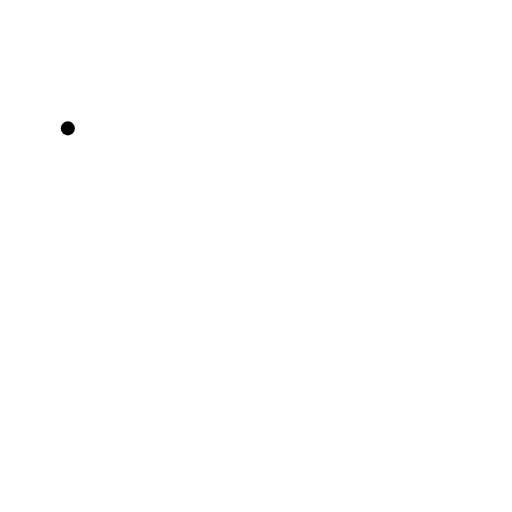
t = 0.00 s
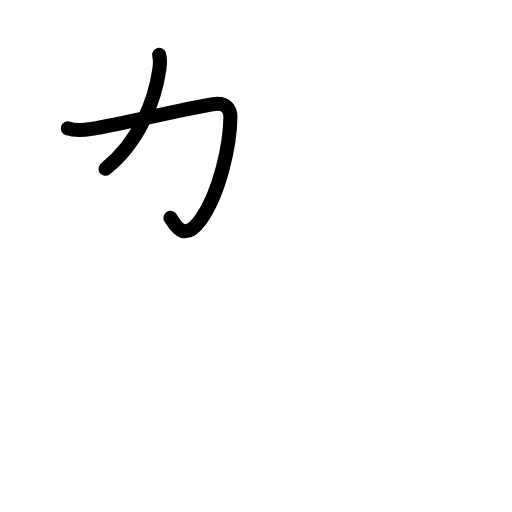
t = 1.80 s
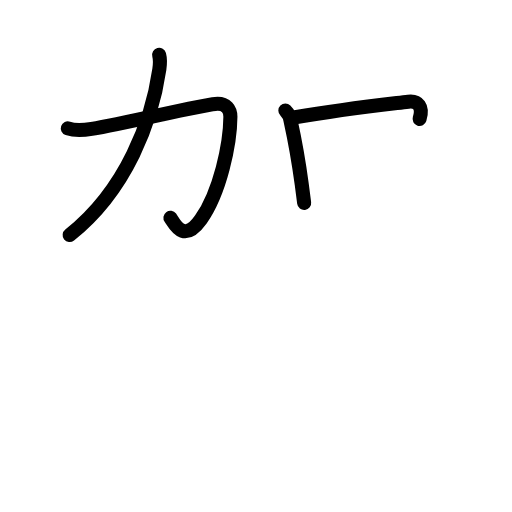
t = 3.60 s
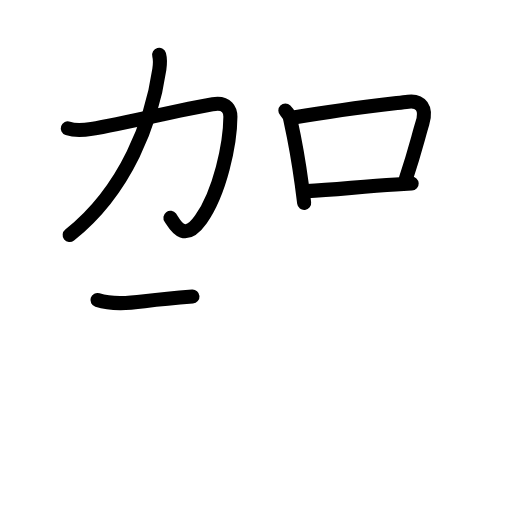
t = 5.40 s
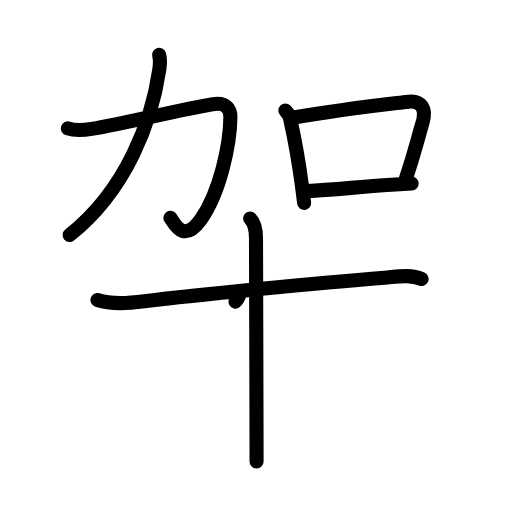
t = 7.20 s
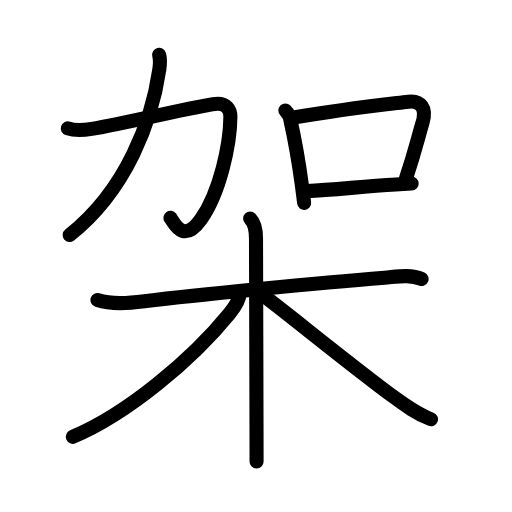
t = 9.00 s

The animated SVG that drew these frames (rendered in a browser with its animation timeline set to each time). Animation: 33 SMIL elements (animate=33); one cycle of 9.00 s.

<?xml version="1.0" encoding="UTF-8"?>
<!--
AniKanjiVG is licensed by CC-BY-SA Paul C. Sommerhoff (https://bitbucket.org/sommerhoff/anikanjivg).
AniKanjiVG uses KanjiVG which is licensed by CC-BY-SA Ulrich Apel (http://kanjivg.tagaini.net).
See also http://creativecommons.org/licenses/by-sa/3.0/
-->
<svg xmlns:kvg='http://kanjivg.tagaini.net' xmlns='http://www.w3.org/2000/svg' width='109' height='109' viewBox='0 0 109 109' style='fill:none;stroke:#000000;stroke-width:3;stroke-linecap:round;stroke-linejoin:round;' id="kvg:kanji_067b6"><g id="kvg:067b6" kvg:element="架"><g id="kvg:067b6-g1" kvg:element="加" kvg:position="top" kvg:phon="加"><g id="kvg:067b6-g2" kvg:element="力" kvg:position="left"><path id="kvg:067b6-s1" kvg:type="㇆" d="M14.44,27.33c1.39,0.48,3.61,0.35,5.07,0.1c7.72-1.31,22.93-5.01,26.32-5.31c2.43-0.22,3.23,1.22,3.22,2.75c-0.04,5.89-2.25,16.15-6.28,21.83C39,52,37.12,47.5,36.28,46.37"><animate attributeName="d" begin="0.0s" dur="0.2s" from="M14.44,27.33C14.44,27.33,14.44,27.33,14.44,27.33" to="M14.44,27.33c1.39,0.48,3.61,0.35,5.07,0.1" />
<animate attributeName="d" begin="0.2s" dur="0.2s" from="M14.44,27.33c1.39,0.48,3.61,0.35,5.07,0.1c0,0,0,0,0,0,0" to="M14.44,27.33c1.39,0.48,3.61,0.35,5.07,0.1c7.72-1.31,22.93-5.01,26.32-5.31" />
<animate attributeName="d" begin="0.4s" dur="0.2s" from="M14.44,27.33c1.39,0.48,3.61,0.35,5.07,0.1c7.72-1.31,22.93-5.01,26.32-5.31c0,0,0,0,0,0,0" to="M14.44,27.33c1.39,0.48,3.61,0.35,5.07,0.1c7.72-1.31,22.93-5.01,26.32-5.31c2.43-0.22,3.23,1.22,3.22,2.75" />
<animate attributeName="d" begin="0.6000000000000001s" dur="0.2s" from="M14.44,27.33c1.39,0.48,3.61,0.35,5.07,0.1c7.72-1.31,22.93-5.01,26.32-5.31c2.43-0.22,3.23,1.22,3.22,2.75c0,0,0,0,0,0,0" to="M14.44,27.33c1.39,0.48,3.61,0.35,5.07,0.1c7.72-1.31,22.93-5.01,26.32-5.31c2.43-0.22,3.23,1.22,3.22,2.75c-0.04,5.89-2.25,16.15-6.28,21.83" />
<animate attributeName="d" begin="0.8s" dur="0.2s" from="M14.44,27.33c1.39,0.48,3.61,0.35,5.07,0.1c7.72-1.31,22.93-5.01,26.32-5.31c2.43-0.22,3.23,1.22,3.22,2.75c-0.04,5.89-2.25,16.15-6.28,21.83c0,0,0,0,0,0,0" to="M14.44,27.33c1.39,0.48,3.61,0.35,5.07,0.1c7.72-1.31,22.93-5.01,26.32-5.31c2.43-0.22,3.23,1.22,3.22,2.75c-0.04,5.89-2.25,16.15-6.28,21.83C39,52,37.12,47.5,36.28,46.37" />
</path>
<path id="kvg:067b6-s2" kvg:type="㇒" d="M33.88,11.68c0.25,0.95,0.15,2.32,0.04,3.09C32.38,25.5,27,40.38,14.83,50.03"><animate attributeName="d" begin="1.0s" dur="0.5s" from="M33.88,11.68C33.88,11.68,33.88,11.68,33.88,11.68" to="M33.88,11.68c0.25,0.95,0.15,2.32,0.04,3.09" />
<animate attributeName="d" begin="1.5s" dur="0.5s" from="M33.88,11.68c0.25,0.95,0.15,2.32,0.04,3.09c0,0,0,0,0,0,0" to="M33.88,11.68c0.25,0.95,0.15,2.32,0.04,3.09C32.38,25.5,27,40.38,14.83,50.03" />
<animate attributeName="d" begin="0s" dur="1.0s" from="M-100,-100" to="M-100,-100" />
</path>
</g>
<g id="kvg:067b6-g3" kvg:element="口" kvg:position="right"><path id="kvg:067b6-s3" kvg:type="㇑" d="M60.75,23.53c0.67,0.67,1.04,1.4,1.14,2.31c0.86,3.9,1.68,8.42,2.35,13.4c0.19,1.4,0.36,2.75,0.51,3.97"><animate attributeName="d" begin="2.0s" dur="0.3333333333333333s" from="M60.75,23.53C60.75,23.53,60.75,23.53,60.75,23.53" to="M60.75,23.53c0.67,0.67,1.04,1.4,1.14,2.31" />
<animate attributeName="d" begin="2.3333333333333335s" dur="0.3333333333333333s" from="M60.75,23.53c0.67,0.67,1.04,1.4,1.14,2.31c0,0,0,0,0,0,0" to="M60.75,23.53c0.67,0.67,1.04,1.4,1.14,2.31c0.86,3.9,1.68,8.42,2.35,13.4" />
<animate attributeName="d" begin="2.6666666666666665s" dur="0.3333333333333333s" from="M60.75,23.53c0.67,0.67,1.04,1.4,1.14,2.31c0.86,3.9,1.68,8.42,2.35,13.4c0,0,0,0,0,0,0" to="M60.75,23.53c0.67,0.67,1.04,1.4,1.14,2.31c0.86,3.9,1.68,8.42,2.35,13.4c0.19,1.4,0.36,2.75,0.51,3.97" />
<animate attributeName="d" begin="0s" dur="2.0s" from="M-100,-100" to="M-100,-100" />
</path>
<path id="kvg:067b6-s4" kvg:type="㇕b" d="M62.83,24.97c10.04-1.72,16.92-2.47,24.09-3.33c2.59-0.31,4.02,1.34,3.01,4.59c-0.93,3.02-1.43,5.52-3.52,11.81"><animate attributeName="d" begin="3.0s" dur="0.3333333333333333s" from="M62.83,24.97C62.83,24.97,62.83,24.97,62.83,24.97" to="M62.83,24.97c10.04-1.72,16.92-2.47,24.09-3.33" />
<animate attributeName="d" begin="3.3333333333333335s" dur="0.3333333333333333s" from="M62.83,24.97c10.04-1.72,16.92-2.47,24.09-3.33c0,0,0,0,0,0,0" to="M62.83,24.97c10.04-1.72,16.92-2.47,24.09-3.33c2.59-0.31,4.02,1.34,3.01,4.59" />
<animate attributeName="d" begin="3.6666666666666665s" dur="0.3333333333333333s" from="M62.83,24.97c10.04-1.72,16.92-2.47,24.09-3.33c2.59-0.31,4.02,1.34,3.01,4.59c0,0,0,0,0,0,0" to="M62.83,24.97c10.04-1.72,16.92-2.47,24.09-3.33c2.59-0.31,4.02,1.34,3.01,4.59c-0.93,3.02-1.43,5.52-3.52,11.81" />
<animate attributeName="d" begin="0s" dur="3.0s" from="M-100,-100" to="M-100,-100" />
</path>
<path id="kvg:067b6-s5" kvg:type="㇐b" d="M65.32,40.69c5.97-0.29,11.59-0.98,18.93-1.43c1.1-0.07,2.23-0.13,3.39-0.18"><animate attributeName="d" begin="4.0s" dur="0.5s" from="M65.32,40.69C65.32,40.69,65.32,40.69,65.32,40.69" to="M65.32,40.69c5.97-0.29,11.59-0.98,18.93-1.43" />
<animate attributeName="d" begin="4.5s" dur="0.5s" from="M65.32,40.69c5.97-0.29,11.59-0.98,18.93-1.43c0,0,0,0,0,0,0" to="M65.32,40.69c5.97-0.29,11.59-0.98,18.93-1.43c1.1-0.07,2.23-0.13,3.39-0.18" />
<animate attributeName="d" begin="0s" dur="4.0s" from="M-100,-100" to="M-100,-100" />
</path>
</g>
</g>
<g id="kvg:067b6-g4" kvg:element="木" kvg:position="bottom" kvg:radical="general"><path id="kvg:067b6-s6" kvg:type="㇐" d="M20.75,63.86c3.17,1.03,6.74,0.66,10,0.26c11.29-1.36,36.74-3.87,51.12-4.99c2.55-0.2,5.45-0.79,7.88,0.27"><animate attributeName="d" begin="5.0s" dur="0.3333333333333333s" from="M20.75,63.86C20.75,63.86,20.75,63.86,20.75,63.86" to="M20.75,63.86c3.17,1.03,6.74,0.66,10,0.26" />
<animate attributeName="d" begin="5.333333333333333s" dur="0.3333333333333333s" from="M20.75,63.86c3.17,1.03,6.74,0.66,10,0.26c0,0,0,0,0,0,0" to="M20.75,63.86c3.17,1.03,6.74,0.66,10,0.26c11.29-1.36,36.74-3.87,51.12-4.99" />
<animate attributeName="d" begin="5.666666666666667s" dur="0.3333333333333333s" from="M20.75,63.86c3.17,1.03,6.74,0.66,10,0.26c11.29-1.36,36.74-3.87,51.12-4.99c0,0,0,0,0,0,0" to="M20.75,63.86c3.17,1.03,6.74,0.66,10,0.26c11.29-1.36,36.74-3.87,51.12-4.99c2.55-0.2,5.45-0.79,7.88,0.27" />
<animate attributeName="d" begin="0s" dur="5.0s" from="M-100,-100" to="M-100,-100" />
</path>
<path id="kvg:067b6-s7" kvg:type="㇑" d="M53.25,46.5c1.06,1.06,1.25,2.5,1.25,4.25c0,7.11,0.09,27.44,0.11,41c0,2.42,0.01,4.62,0.01,6.5"><animate attributeName="d" begin="6.0s" dur="0.3333333333333333s" from="M53.25,46.5C53.25,46.5,53.25,46.5,53.25,46.5" to="M53.25,46.5c1.06,1.06,1.25,2.5,1.25,4.25" />
<animate attributeName="d" begin="6.333333333333333s" dur="0.3333333333333333s" from="M53.25,46.5c1.06,1.06,1.25,2.5,1.25,4.25c0,0,0,0,0,0,0" to="M53.25,46.5c1.06,1.06,1.25,2.5,1.25,4.25c0,7.11,0.09,27.44,0.11,41" />
<animate attributeName="d" begin="6.666666666666667s" dur="0.3333333333333333s" from="M53.25,46.5c1.06,1.06,1.25,2.5,1.25,4.25c0,7.11,0.09,27.44,0.11,41c0,0,0,0,0,0,0" to="M53.25,46.5c1.06,1.06,1.25,2.5,1.25,4.25c0,7.11,0.09,27.44,0.11,41c0,2.42,0.01,4.62,0.01,6.5" />
<animate attributeName="d" begin="0s" dur="6.0s" from="M-100,-100" to="M-100,-100" />
</path>
<path id="kvg:067b6-s8" kvg:type="㇒" d="M51,62.5c0,1.57-1.25,3.16-2.18,4.29C40.99,76.41,27.22,88.09,15.5,93"><animate attributeName="d" begin="7.0s" dur="0.5s" from="M51,62.5C51,62.5,51,62.5,51,62.5" to="M51,62.5c0,1.57-1.25,3.16-2.18,4.29" />
<animate attributeName="d" begin="7.5s" dur="0.5s" from="M51,62.5c0,1.57-1.25,3.16-2.18,4.29c0,0,0,0,0,0,0" to="M51,62.5c0,1.57-1.25,3.16-2.18,4.29C40.99,76.41,27.22,88.09,15.5,93" />
<animate attributeName="d" begin="0s" dur="7.0s" from="M-100,-100" to="M-100,-100" />
</path>
<path id="kvg:067b6-s9" kvg:type="㇏" d="M55.5,62.5c4.18,3.02,19.64,15.65,28.01,21.78c2.61,1.92,5.19,3.82,8.24,4.97"><animate attributeName="d" begin="8.0s" dur="0.5s" from="M55.5,62.5C55.5,62.5,55.5,62.5,55.5,62.5" to="M55.5,62.5c4.18,3.02,19.64,15.65,28.01,21.78" />
<animate attributeName="d" begin="8.5s" dur="0.5s" from="M55.5,62.5c4.18,3.02,19.64,15.65,28.01,21.78c0,0,0,0,0,0,0" to="M55.5,62.5c4.18,3.02,19.64,15.65,28.01,21.78c2.61,1.92,5.19,3.82,8.24,4.97" />
<animate attributeName="d" begin="0s" dur="8.0s" from="M-100,-100" to="M-100,-100" />
</path>
</g>
</g>
</svg>
